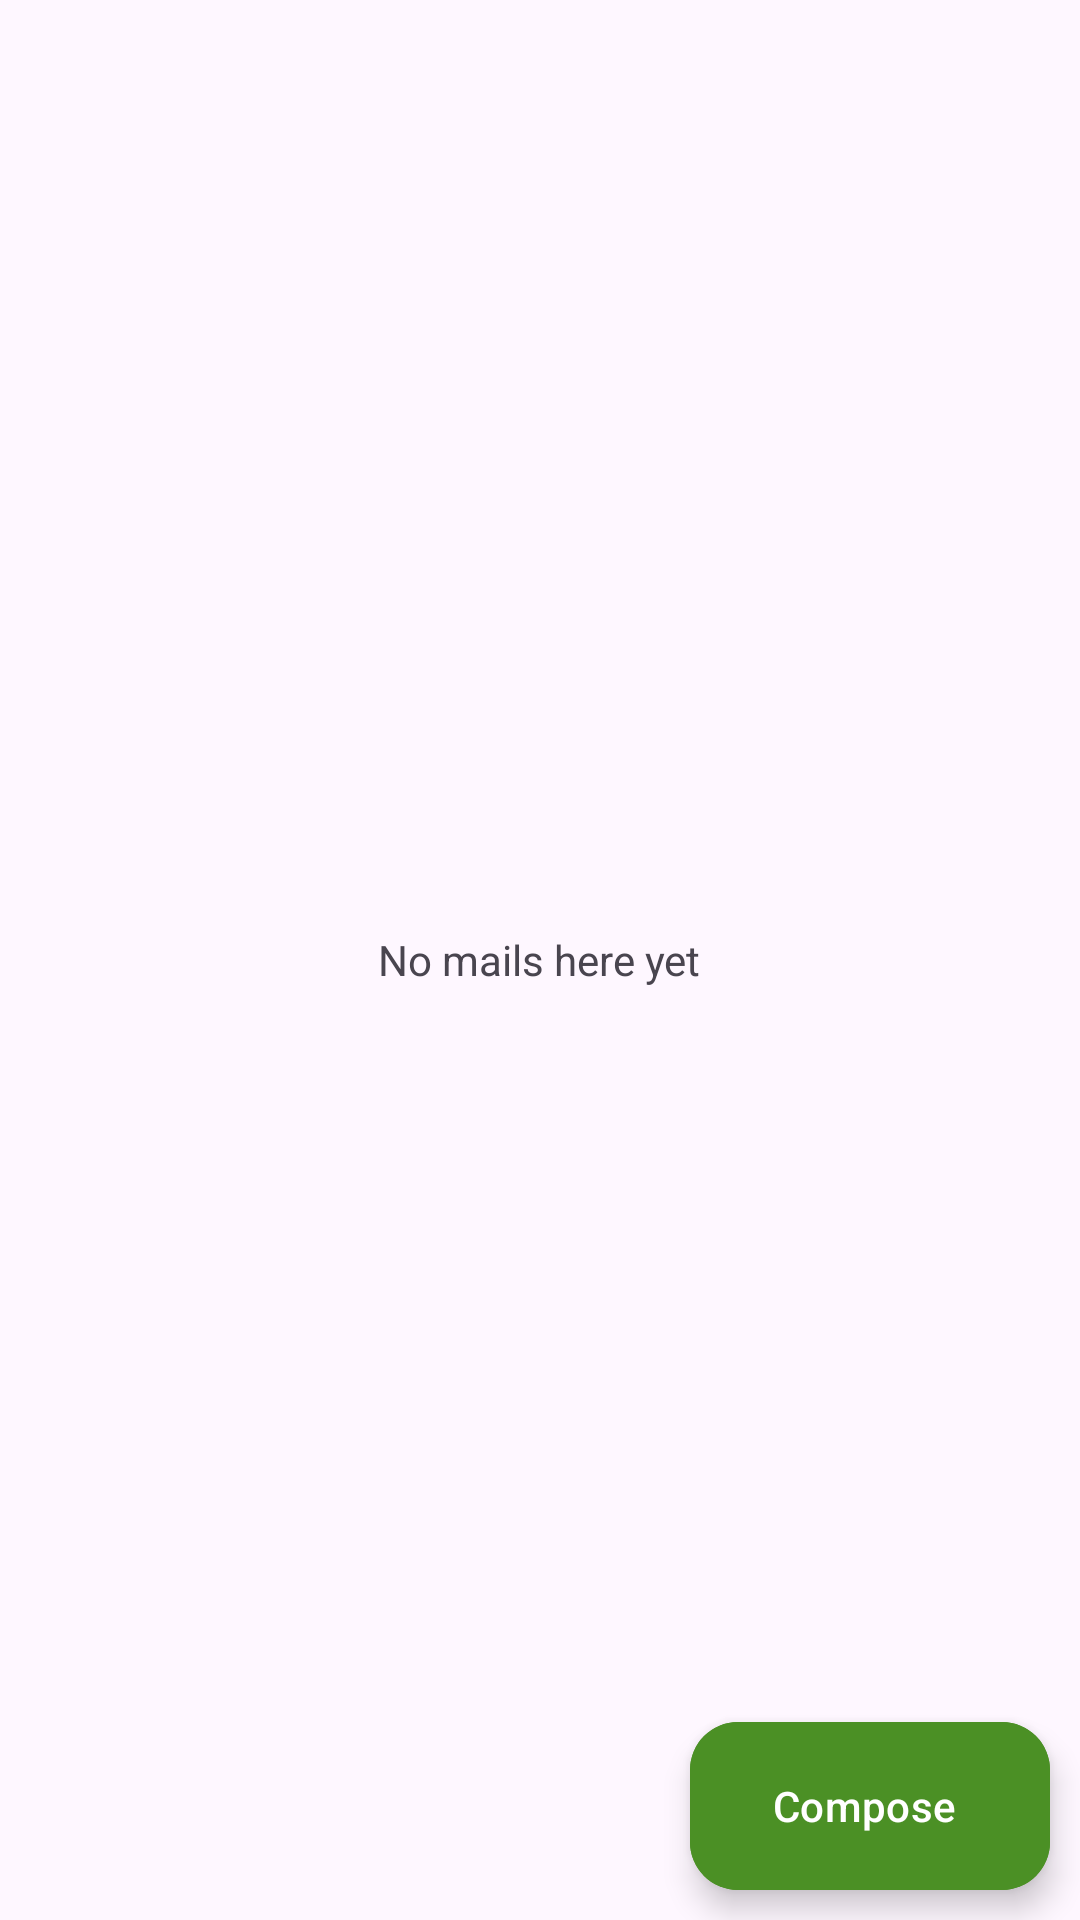

Write the Android layout XML for this screen, with the resource values it uses.
<!-- AndroidManifest.xml: application theme Theme.GmailClone -->
<!-- res/layout/fragment_bin.xml -->
<?xml version="1.0" encoding="utf-8"?>
<RelativeLayout xmlns:android="http://schemas.android.com/apk/res/android"
    xmlns:tools="http://schemas.android.com/tools"
    android:layout_width="match_parent"
    android:layout_height="match_parent"
    xmlns:app="http://schemas.android.com/apk/res-auto"
    tools:context=".fragment.BinFragment">

    
    <TextView
        android:layout_width="wrap_content"
        android:layout_height="wrap_content"
        android:text="@string/no_email_found"
        android:layout_centerInParent="true"/>

    <com.google.android.material.floatingactionbutton.ExtendedFloatingActionButton
        android:id="@+id/sendMail"
        android:layout_width="wrap_content"
        android:layout_height="wrap_content"
        android:layout_alignParentBottom="true"
        android:layout_alignParentEnd="true"
        android:layout_margin="10dp"
        android:text="Compose"
        android:textColor="@color/white"
        app:iconTint="@color/white"
        android:backgroundTint="@color/dark_green"
        app:icon="@drawable/baseline_edit_square_24"/>

</RelativeLayout>
<!-- resources referenced by this layout -->
<resources>
  <color name="dark_green">#4B9025</color>
  <color name="white">#FFFFFFFF</color>
  <string name="no_email_found">No mails here yet</string>
  <style name="Theme.GmailClone" parent="Base.Theme.GmailClone" />
  <style name="Base.Theme.GmailClone" parent="Theme.Material3.DayNight.NoActionBar">
          
          
  
  
          <item name="android:statusBarColor">@color/white</item>
          <item name="android:fitsSystemWindows">true</item>
          <item name="android:windowLightStatusBar">true</item>
      </style>
</resources>
